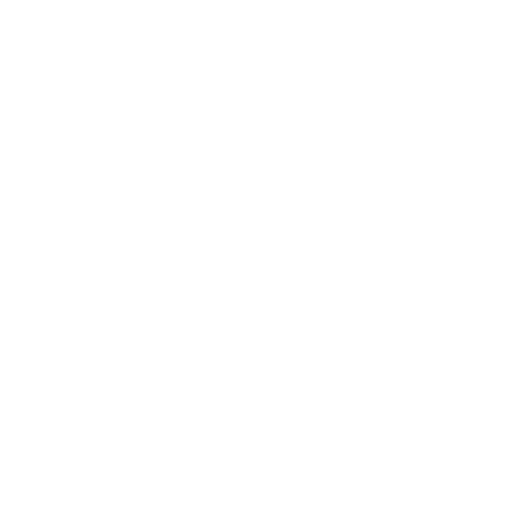
t = 0.00 s
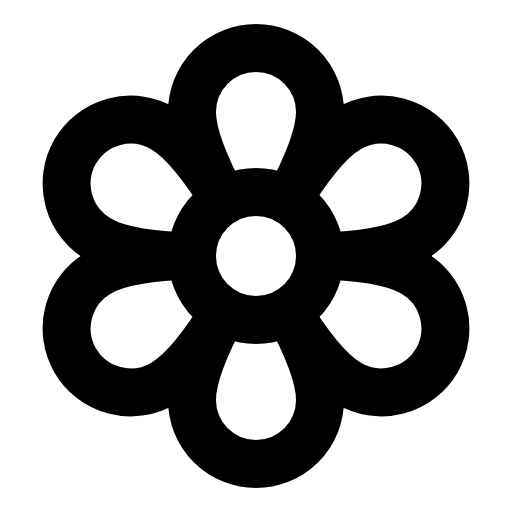
t = 0.38 s
t = 1.13 s: frame unchanged from t = 0.38 s, image omitted
t = 1.50 s: frame unchanged from t = 0.38 s, image omitted
t = 1.88 s: frame unchanged from t = 0.38 s, image omitted
t = 2.63 s: frame unchanged from t = 0.38 s, image omitted

The animated SVG that drew these frames (rendered in a browser with its animation timeline set to each time). Animation: 1 CSS @keyframes rule; one cycle of 3.00 s, repeats indefinitely.

<svg xmlns="http://www.w3.org/2000/svg" viewBox="0 0 256 256">
  <style>
    .draw-line {
      stroke-dasharray: 2000;
      stroke-dashoffset: 0;
    }
    svg:hover .draw-line {
      animation: phosphor-draw-in 3s ease-in-out infinite alternate;
    }
    @keyframes phosphor-draw-in {
      0%   { stroke-dashoffset: 2000; }
      50%  { stroke-dashoffset: 0; }
      100% { stroke-dashoffset: 0; }
    }
  </style><rect width="256" height="256" fill="none"/><circle cx="128" cy="128" r="32" fill="none" stroke="currentColor" stroke-linecap="round" stroke-linejoin="round" stroke-width="24" class="draw-line"/><path d="M111.71,100.45C103.81,85.56,96,67.85,96,56a32,32,0,0,1,64,0c0,11.85-7.81,29.56-15.71,44.45" fill="none" stroke="currentColor" stroke-linecap="round" stroke-linejoin="round" stroke-width="24" class="draw-line"/><path d="M96,128.33c-16.85-.6-36.09-2.69-46.35-8.62a32,32,0,1,1,32-55.42c10.26,5.92,21.7,21.54,30.64,35.83" fill="none" stroke="currentColor" stroke-linecap="round" stroke-linejoin="round" stroke-width="24" class="draw-line"/><path d="M112.29,155.88c-8.94,14.29-20.38,29.91-30.64,35.83a32,32,0,1,1-32-55.42c10.26-5.93,29.5-8,46.35-8.62" fill="none" stroke="currentColor" stroke-linecap="round" stroke-linejoin="round" stroke-width="24" class="draw-line"/><path d="M144.29,155.55C152.19,170.44,160,188.15,160,200a32,32,0,0,1-64,0c0-11.85,7.81-29.56,15.71-44.45" fill="none" stroke="currentColor" stroke-linecap="round" stroke-linejoin="round" stroke-width="24" class="draw-line"/><path d="M160,127.67c16.85.6,36.09,2.69,46.35,8.62a32,32,0,1,1-32,55.42c-10.26-5.92-21.7-21.54-30.64-35.83" fill="none" stroke="currentColor" stroke-linecap="round" stroke-linejoin="round" stroke-width="24" class="draw-line"/><path d="M143.71,100.12c8.94-14.29,20.38-29.91,30.64-35.83a32,32,0,1,1,32,55.42c-10.26,5.93-29.5,8-46.35,8.62" fill="none" stroke="currentColor" stroke-linecap="round" stroke-linejoin="round" stroke-width="24" class="draw-line"/></svg>
